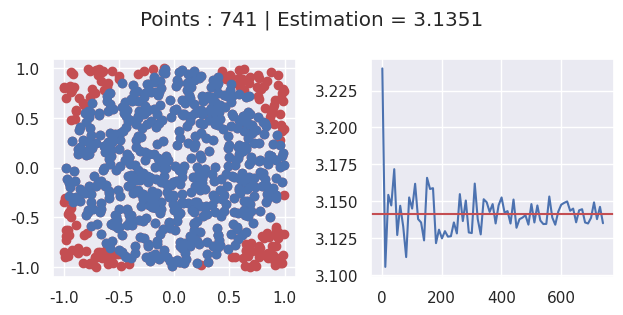

This figure's Python source: (Note: this script raises an exception after producing the figure.)
import numpy as np
import seaborn as sns
import scipy.stats as stats
import matplotlib.pyplot as plt
import matplotlib.animation as animation

sns.set_theme()


class Estimate:
    """

    This class estimates using Monte Carlo Simulation in Question 1 and 2.
    It will also animate and save a GiF along with a confidence interval graph.

    Inputs:

    low, high -- Xlimit and Ylimit of the graph.
    l -- Number of points to take e.g. 1, 2, 10, 100, ....
    area_func -- Function to generate the points
    mask_func -- Function to mask the generate points to select the area in
                 which "useful" points will lie
    estimate_func -- Function to estimate the value from the masked points.

    E.g.

    Q1

    area_func - generated points in a 2x2 Square.
    mask_func - mask points where x^2 + y^2 <= 1 (radius of circle)
    estimate_func - pi = masked points / total points

    Q2

    area_func - generated points in 1x1 square.
    mask_func - mask points where for a point (x, y) f(x) is greater than equals y
    estimate_func - integral = masked points / total points

    """

    def __init__(self, low, high, l, area, mask, estimate, true_val):
        self.fig, self.ax = plt.subplots(1, 2, figsize=(6.4, 3.2))
        self.low = low
        self.high = high
        self.l = l  # points to take e.g. 100, 400 etc....
        self.time_steps = len(self.l)
        self.estimates = []  # estimates we make
        self.area_func = area  # generate the points in area
        self.mask_func = mask  # mask the area appropriately
        self.estimate_func = estimate  # func for estimating from mask
        self.true_val = true_val

    def init_func(self):
        for ax_ in self.ax.flatten():
            ax_.clear()

    def plotScatter(self, arr, ax, c="r"):
        ax.scatter(arr[:, 0], arr[:, 1], c=c)

    def __call__(self, i):
        self.init_func()

        points = self.l[i]
        estimates = []
        for _ in range(100):
            # generate 100 times to make sure we calculate the Confidence Interval
            area = self.area_func(self.low, self.high, points)
            mask = self.mask_func(area)
            masked = area[mask]
            estimate = self.estimate_func(self.high, self.low, masked, points)
            estimates.append(estimate)
        self.estimates.append(estimates)

        estimate = np.mean(estimates)

        self.ax[1].plot(self.l[: i + 1], np.mean(self.estimates, axis=1))
        self.ax[1].axhline(self.true_val, c="r")

        self.fig.suptitle(f"Points : {points} | Estimation = {estimate:.5}")
        self.plotScatter(area, self.ax[0])
        self.plotScatter(masked, self.ax[0], c="b")
        self.fig.tight_layout()

    def animate(self, name):
        ani = animation.FuncAnimation(
            fig=self.fig,
            func=self,
            init_func=self.init_func,
            interval=150,
            frames=self.time_steps,
        )
        ani.save(name, writer="ffmpeg")
        plt.close()

    def ci_graph(self, name, title=""):
        x = np.array(self.estimates)
        points = np.sqrt(self.l)
        mu = x.mean(axis=1)
        sd = np.sqrt(x.var(axis=1))
        ci = (1.645 * sd) / points  # calculate the confidence intervals
        plt.plot(self.l, mu)
        plt.title(title)
        plt.xlabel("Points")
        plt.ylabel("Estimate")
        plt.fill_between(self.l, (mu - ci), (mu + ci), alpha=0.5)
        plt.savefig(name)
        plt.close()


# Q1
# 3.14
low = -1.0
high = 1.0
l = list(range(1, 3001, 10))


def area(low, high, points):
    return np.random.default_rng().uniform(low, high, (points, 2))


def mask(area):
    return np.sum(area ** 2, axis=1) <= 1


def estimate(high, low, masked, points):
    return ((high - low) ** 2) * (masked.shape[0] / points)


sim = Estimate(low, high, l, area, mask, estimate, 3.14159)

sim.animate("1.mp4")
sim.ci_graph("1_ci.png", "Monte Carlo Estimates")

# --------------------------------------------------------------
# Q2
# 0.4815990593768372
low = 0.0
high = 1.0
l = list(range(1, 2001, 10))


def area(low, high, points):
    return np.random.default_rng().uniform(low, high, (points, 2))


def mask(area):
    f = (
        lambda x: (
            (-65536 * (x ** 8))
            + (262144 * (x ** 7))
            - (409600 * (x ** 6))
            + (311296 * (x ** 5))
            - (114688 * (x ** 4))
            + (16384 * (x ** 3))
        )
        / 27
    )
    val = f(area[:, 0])
    out = np.less_equal(val, area[:, 1])
    return (val >= 0) & ~out  # mask True where --- f(x) >= y and x >= 0


def estimate(high, low, masked, points):
    return ((high - low) ** 2) * (masked.shape[0] / points)


sim = Estimate(low, high, l, area, mask, estimate, 0.48159)
sim.animate("2.mp4")
sim.ci_graph("2_ci.png", "Monte Carlo Estimates")

# References

# https://stackoverflow.com/questions/63453435/animate-scatter-plot-with-colorbar-using-matplotlib
